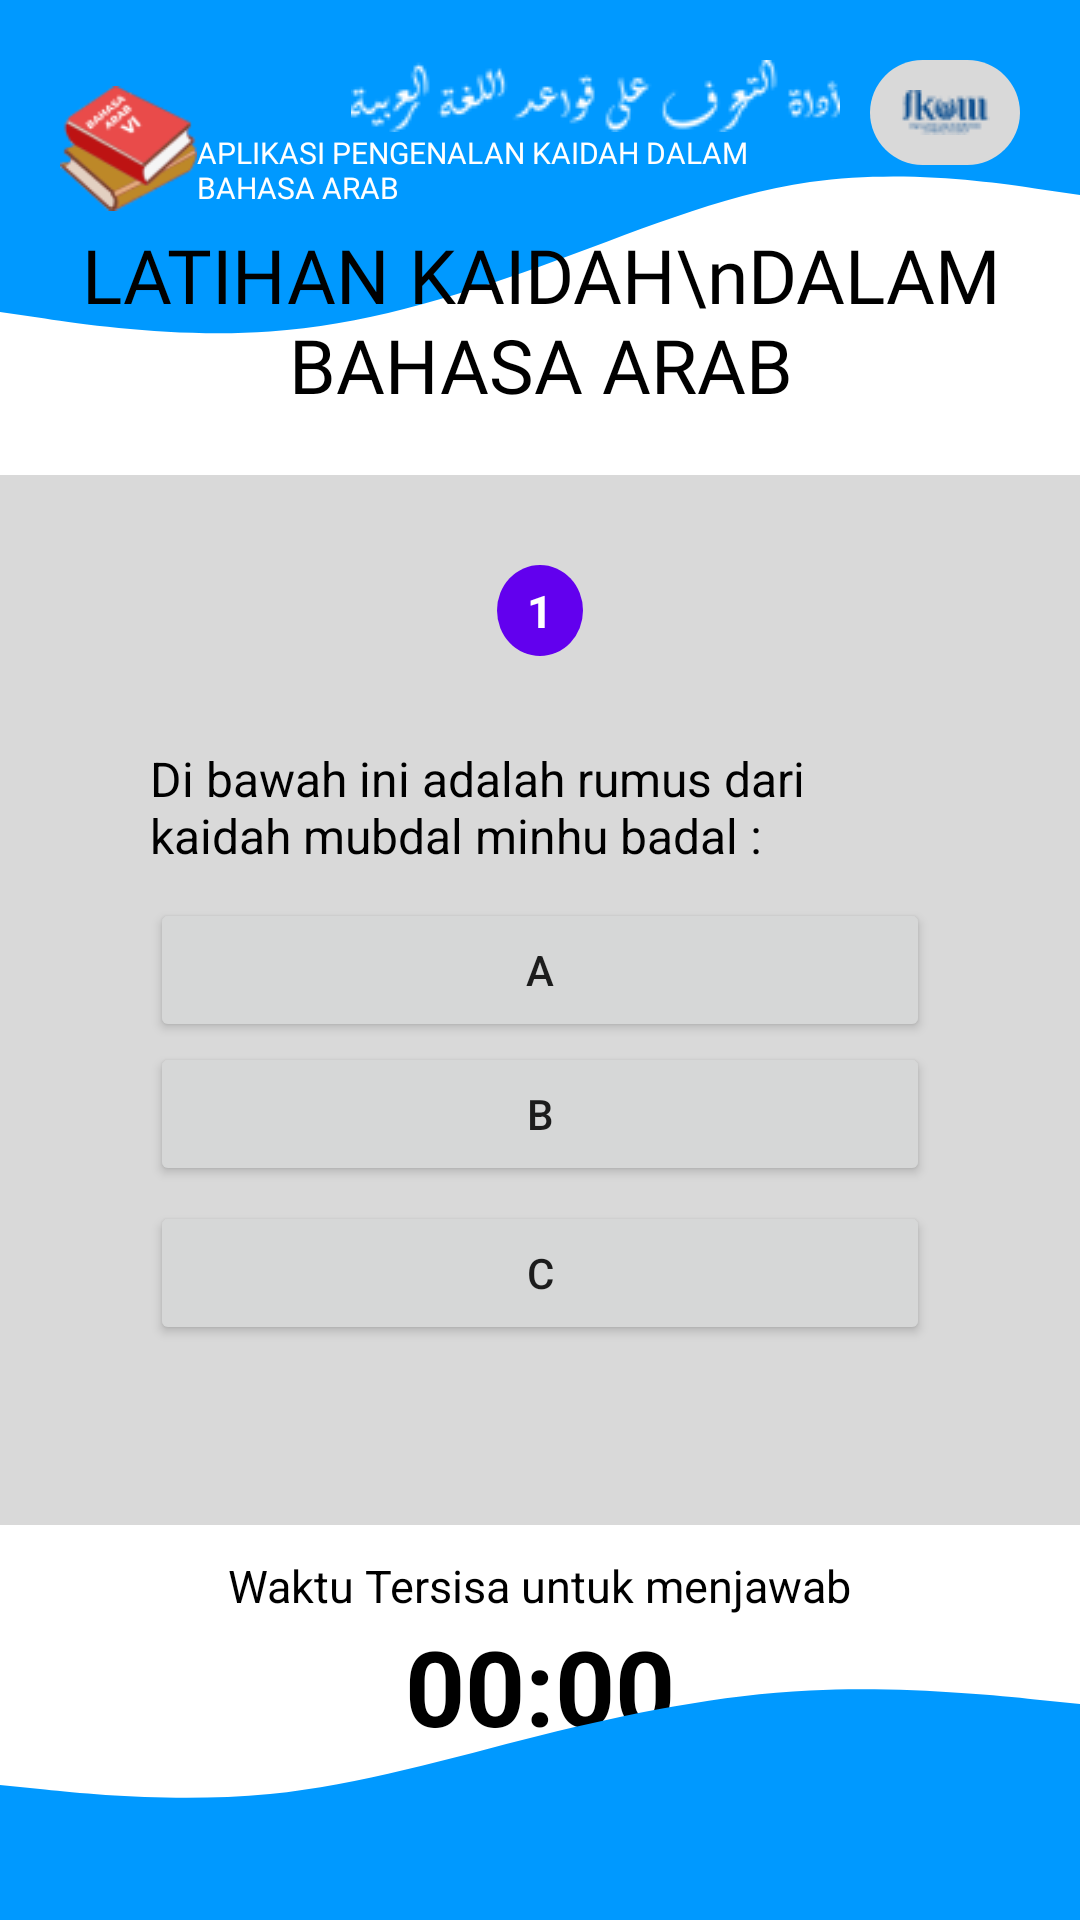

Layout XML and referenced resources for this Android screen:
<!-- AndroidManifest.xml: application theme Theme.AplikasiBahasaArabNoAction -->
<!-- res/layout/activity_latihan_pages.xml -->
<?xml version="1.0" encoding="utf-8"?>
<RelativeLayout xmlns:android="http://schemas.android.com/apk/res/android"
    xmlns:app="http://schemas.android.com/apk/res-auto"
    xmlns:tools="http://schemas.android.com/tools"
    android:layout_width="match_parent"
    android:layout_height="match_parent"
    android:background="@color/white"
    tools:context=".LatihanPages">



    <RelativeLayout
        android:layout_width="wrap_content"
        android:layout_height="wrap_content">

        <LinearLayout
            android:layout_width="match_parent"
            android:layout_height="wrap_content"
            android:orientation="vertical"
            android:rotation="180">

            <ImageView
                android:layout_width="match_parent"
                android:layout_height="130dp"
                android:rotationY="180"
                android:layout_alignParentStart="true"
                android:layout_alignParentTop="true"
                android:background="@drawable/wave" />

        </LinearLayout>

        <LinearLayout
            android:layout_marginRight="20dp"
            android:layout_marginTop="20dp"
            android:layout_marginLeft="20dp"
            android:gravity="start"
            android:layout_width="match_parent"
            android:orientation="horizontal"
            android:layout_height="wrap_content">

            <ImageView
                android:layout_weight="1"
                android:layout_width="wrap_content"
                android:layout_height="wrap_content"
                android:src="@drawable/buku1" />

            <LinearLayout
                android:gravity="right"
                android:layout_width="wrap_content"
                android:layout_height="wrap_content"
                android:layout_weight="2"
                android:layout_marginRight="10dp"
                android:orientation="vertical">

                <ImageView
                    android:layout_width="wrap_content"
                    android:layout_height="wrap_content"
                    android:src="@drawable/logoarabputih" />

                <TextView
                    android:textColor="@color/white"
                    android:fontFamily="@font/insanibuu"
                    android:textSize="10dp"
                    android:layout_width="wrap_content"
                    android:layout_height="wrap_content"
                    android:text="APLIKASI PENGENALAN KAIDAH DALAM BAHASA ARAB" />

            </LinearLayout>

            <ImageView
                android:layout_width="wrap_content"
                android:layout_height="wrap_content"
                android:src="@drawable/fkom"
                android:background="@drawable/btn_primary"
                android:padding="10dp" />


        </LinearLayout>
    </RelativeLayout>


    <LinearLayout

        android:layout_width="match_parent"
        android:layout_height="wrap_content"
        android:gravity="center"
        android:layout_centerVertical="true"
        android:orientation="vertical">


        <TextView
            android:layout_marginTop="20dp"
            android:textSize="25dp"
            android:textColor="@color/black"
            android:gravity="center"
            android:lineHeight="30dp"
            android:fontFamily="@font/insanibuu"
            android:layout_width="wrap_content"
            android:layout_height="wrap_content"
            android:text="LATIHAN KAIDAH\nDALAM BAHASA ARAB" />

        <LinearLayout
            android:id="@+id/wrapperSoal"
            android:orientation="vertical"
            android:layout_marginTop="20dp"
            android:layout_width="match_parent"
            android:background="@color/grey"
            android:minHeight="350dp"
            android:paddingTop="20dp"
            android:paddingLeft="50dp"
            android:paddingRight="50dp"
            android:layout_height="wrap_content">

            <TextView
                android:layout_marginTop="10dp"
                android:layout_gravity="center"
                android:background="@drawable/bg_nomor"
                android:layout_marginBottom="10dp"
                android:id="@+id/nomorSoal"
                android:paddingTop="5dp"

                android:paddingBottom="5dp"
                android:paddingLeft="10dp"
                android:paddingRight="10dp"
                android:layout_width="wrap_content"
                android:text="1"
                android:textStyle="bold"
                android:textSize="15dp"
                android:textColor="@color/white"
                android:textAlignment="center"
                android:layout_height="wrap_content" />

            <TextView
                android:layout_marginTop="20dp"
                android:id="@+id/soalText"
                android:layout_width="match_parent"
                android:layout_height="wrap_content"
                android:textColor="@color/black"
                android:textSize="16dp"
                android:text="Di bawah ini adalah rumus dari kaidah mubdal minhu badal :" />

            <LinearLayout
                android:id="@+id/pilihanGanda"
                android:layout_marginTop="10dp"
                android:layout_width="match_parent"
                android:layout_height="wrap_content"
                android:orientation="vertical">

                <LinearLayout
                    android:layout_width="match_parent"
                    android:layout_height="wrap_content">

                    <Button
                        android:id="@+id/pil_a"
                        android:layout_width="wrap_content"
                        android:text="A"
                        android:layout_height="wrap_content"
                        android:layout_weight="1" />

                </LinearLayout>

                <LinearLayout
                    android:layout_width="match_parent"
                    android:layout_height="wrap_content">

                    <Button
                        android:id="@+id/pil_b"
                        android:layout_width="wrap_content"
                        android:text="B"
                        android:layout_height="wrap_content"
                        android:layout_weight="1" />

                </LinearLayout>

                <LinearLayout
                    android:layout_width="match_parent"
                    android:layout_height="wrap_content">

                    <Button
                        android:id="@+id/pil_c"
                        android:layout_marginTop="5dp"
                        android:layout_width="wrap_content"
                        android:text="c"
                        android:layout_height="wrap_content"
                        android:layout_weight="1" />

                </LinearLayout>

            </LinearLayout>

        </LinearLayout>

        <TextView
            android:id="@+id/judulWaktu"
            android:layout_marginTop="10dp"
            android:layout_width="wrap_content"
            android:layout_height="wrap_content"
            android:text="Waktu Tersisa untuk menjawab"
            android:textSize="15dp"
            android:textColor="@color/black" />

        <TextView
            android:id="@+id/counter"
            android:layout_width="wrap_content"
            android:layout_height="wrap_content"
            android:text="00:00"
            android:textSize="35dp"
            android:textColor="@color/black"
            android:textStyle="bold" />



    </LinearLayout>

    <LinearLayout
        android:id="@+id/footer"
        android:layout_alignParentBottom="true"
        android:layout_width="wrap_content"
        android:layout_height="wrap_content">
        <ImageView
            android:rotationY="180"
            android:layout_width="match_parent"
            android:layout_height="90dp"
            android:layout_alignParentStart="true"
            android:layout_alignParentTop="true"
            android:background="@drawable/wave" />

    </LinearLayout>



</RelativeLayout>
<!-- resources referenced by this layout -->
<resources>
  <color name="black">#FF000000</color>
  <color name="grey">#D9D9D9</color>
  <color name="white">#FFFFFFFF</color>
  <!-- drawable bg_nomor (drawable) -->
  <?xml version="1.0" encoding="utf-8"?>
  <shape
      android:shape="oval"
      xmlns:android="http://schemas.android.com/apk/res/android">
  
      <solid
          android:color="@color/purple_500" />
  
  </shape>
  <!-- drawable btn_primary (drawable) -->
  <?xml version="1.0" encoding="utf-8"?>
  <shape
      xmlns:android="http://schemas.android.com/apk/res/android"
      android:shape="rectangle"
      >
  
      <corners
          android:radius="20dp" />
  
      <solid
          android:color="#D9D9D9" />
  
  </shape>
  <!-- drawable buku1: png bitmap (drawable, 5764 bytes) -->
  <!-- drawable fkom: png bitmap (drawable, 1017 bytes) -->
  <!-- drawable logoarabputih: png bitmap (drawable, 2918 bytes) -->
  <!-- drawable wave (drawable) -->
  <vector xmlns:android="http://schemas.android.com/apk/res/android"
      android:width="1440dp"
      android:height="320dp"
      android:viewportWidth="1440"
      android:viewportHeight="320">
    <path
        android:pathData="M0,64L60,58.7C120,53 240,43 360,48C480,53 600,75 720,101.3C840,128 960,160 1080,170.7C1200,181 1320,171 1380,165.3L1440,160L1440,320L1380,320C1320,320 1200,320 1080,320C960,320 840,320 720,320C600,320 480,320 360,320C240,320 120,320 60,320L0,320Z"
        android:fillColor="#0099ff"/>
  </vector>
  <style name="Theme.AplikasiBahasaArabNoAction" parent="Theme.MaterialComponents.DayNight.NoActionBar">
          
          <item name="colorPrimary">@color/purple_700</item>
          <item name="colorPrimaryVariant">@color/purple_700</item>
          <item name="colorOnPrimary">@color/white</item>
          
          <item name="colorSecondary">@color/teal_200</item>
          <item name="colorSecondaryVariant">@color/teal_700</item>
          <item name="colorOnSecondary">@color/black</item>
          
          <item name="android:statusBarColor">?attr/colorPrimaryVariant</item>
          
      </style>
  <color name="purple_500">#FF6200EE</color>
  <color name="purple_700">#FF3700B3</color>
  <color name="teal_200">#FF03DAC5</color>
  <color name="teal_700">#FF018786</color>
</resources>
